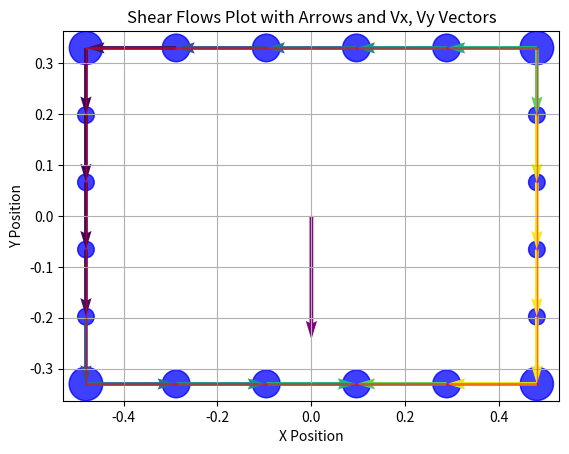

The matplotlib source for this figure:
import numpy as np
import matplotlib.pyplot as plt

def compute_Ixx_Iyy_Ixy(w, h, t_top_bottom, t_sides,d, a):
    # See Cross_section.png, x is horizontal and centered pointing right. y is vertical and centered asumes corners are squares
    Ixx_corner = (1/12) * (d**4) + a*(((h-(d/2))/2)**2)
    Iyy_corner = (1/12) * (d**4) + a*(((w-(d/2))/2)**2)
    Ixx_corners = Ixx_corner*4
    Iyy_corners = Iyy_corner*4

    Ixx_horizontal_plates = 2*((t_top_bottom*w)*((h/2)**2))
    Iyy_horizontal_plates = t_top_bottom*(w**3)/6

    Ixx_vertical_plates = t_sides*(h**3)/6
    Iyy_vertical_plates = 2*((t_sides*h)*((w/2)**2))

    Ixx = Ixx_horizontal_plates + Ixx_vertical_plates + Ixx_corners
    Iyy = Iyy_horizontal_plates + Iyy_vertical_plates + Iyy_corners

    Ixy = 0

    return Ixx, Iyy, Ixy

def compute_area(w, h, t_top_bottom, t_sides,d, a):
    return 4*a + 2*t_top_bottom*w + 2*t_sides*h

def compute_bending_tension(Mx, My, Ixx, Iyy, Ixy, x, y):
    a = Mx*Iyy - My*Ixy
    b = My*Ixx - Mx*Ixy
    c = Ixx*Iyy - Ixy*Ixy
    tension = (a*y + b*x)/c
    return tension

def check_bending_ok(w, h, t_top_bottom, t_sides,d, a, Mx, My, tension_max):
    '''Returns true, SF if nothing breaks and false, SF if tension_max is reached'''
    Ixx, Iyy, Ixy = compute_Ixx_Iyy_Ixy(w, h, t_top_bottom, t_sides,d, a)
    test_coordinates = np.array([[w/2, h/2],[-w/2, h/2], [-w/2, -h/2], [w/2, -h/2]])
    tensions = np.array([0,0,0,0])
    for i in range(4):
        tensions[i] = compute_bending_tension(Mx, My, Ixx, Iyy, Ixy, test_coordinates[i,0], test_coordinates[i,1])
    SF = tension_max/tensions.max()
    if SF > 1:
        return True, SF
    else:
        return False, SF

def find_areas(w, h, t_top_bottom, t_sides,d, a, Mx, My, tension_max):
    failure, SF = check_bending_ok(w, h, t_top_bottom, t_sides,d, a, Mx, My, tension_max)
    while SF > 1.01 or SF < 1:
        failure, SF = check_bending_ok(w, h, t_top_bottom, t_sides, d, a, Mx, My, tension_max)
        a = a/SF
    return a

# SHEAR ANALYSIS-------------------------------------

def create_areas_and_thicknesses(w, h, d, a, subdivisions, top_thickness, side_thickness):
    up_pos = (h - d) / 2
    right_pos = (w - d) / 2
    areas = np.array([[right_pos, up_pos, a]])
    thicknesses = np.array([side_thickness])
    for i in range(subdivisions - 1):
        areas = np.append(areas, np.array([[right_pos, up_pos - ((i + 1) * up_pos * 2 / subdivisions), 0]]), axis=0)
        thicknesses = np.append(thicknesses, np.array([side_thickness]))
    areas = np.append(areas, np.array([[right_pos, -up_pos, a]]), axis=0)
    thicknesses = np.append(thicknesses, np.array([top_thickness]))
    for i in range(subdivisions - 1):
        areas = np.append(areas, np.array([[right_pos - ((i + 1) * right_pos * 2 / subdivisions), -up_pos, 0]]), axis=0)
        thicknesses = np.append(thicknesses, np.array([top_thickness]))
    areas = np.append(areas, np.array([[-right_pos, -up_pos, a]]), axis=0)
    thicknesses = np.append(thicknesses, np.array([side_thickness]))
    for i in range(subdivisions - 1):
        areas = np.append(areas, np.array([[-right_pos, -up_pos + ((i + 1) * up_pos * 2 / subdivisions), 0]]), axis=0)
        thicknesses = np.append(thicknesses, np.array([side_thickness]))
    areas = np.append(areas, np.array([[-right_pos, up_pos, a]]), axis=0)
    thicknesses = np.append(thicknesses, np.array([top_thickness]))
    for i in range(subdivisions - 1):
        areas = np.append(areas, np.array([[-right_pos + ((i + 1) * right_pos * 2 / subdivisions), up_pos, 0]]), axis=0)
        thicknesses = np.append(thicknesses, np.array([top_thickness]))
    return areas, thicknesses


def plot_areas(areas, thicknesses):
    # Extract x, y coordinates and sizes
    x = areas[:, 0]
    y = areas[:, 1]
    sizes = (areas[:, 2]) * 1000000 + 10  # Adjust scaling factor for better visualization

    # Plot points
    plt.scatter(x, y, s=sizes, c='blue', alpha=0.5)

    # Plot lines with varying thicknesses
    for i in range(len(x) - 1):
        plt.plot(x[i:i + 2], y[i:i + 2], linestyle='-', color='red', alpha=0.5, linewidth=thicknesses[i] * 1000)

    # Connect the last point to the first one
    plt.plot([x[-1], x[0]], [y[-1], y[0]], linestyle='-', color='red', alpha=0.5, linewidth=thicknesses[-1] * 1000)

    plt.xlabel('X Position')
    plt.ylabel('Y Position')
    plt.title('Areas Plot')
    plt.grid(True)
    plt.show()

def get_distance(x1, y1, x2, y2):
    return np.sqrt((x1 - x2) ** 2 + (y1 - y2) ** 2)

def update_areas_bending(areas, thicknesses, Mx, My, Ixx, Iyy, Ixy):
    i=0
    for area in areas:
        term_2 = 2+ compute_bending_tension(Mx, My, Ixx, Iyy, Ixy, areas[i-1, 0], areas[i-1, 1])/compute_bending_tension(Mx, My, Ixx, Iyy, Ixy, areas[i, 0], areas[i, 1])
        extra_area_1 = term_2*(thicknesses[i-1]*get_distance(areas[i-1, 0], areas[i-1, 1], areas[i,0], areas[i,1]))/6
        if i+1 < np.size(areas, axis=0):
            term_2 = 2+ compute_bending_tension(Mx, My, Ixx, Iyy, Ixy, areas[i+1, 0], areas[i+1, 1])/compute_bending_tension(Mx, My, Ixx, Iyy, Ixy, areas[i, 0], areas[i, 1])
            extra_area_2 = term_2 * (thicknesses[i] * get_distance(areas[i + 1, 0], areas[i + 1, 1], areas[i, 0], areas[i, 1])) / 6
            areas[i, 2] += extra_area_1+extra_area_2
        else:
            term_2 = 2 + compute_bending_tension(Mx, My, Ixx, Iyy, Ixy, areas[0, 0], areas[0, 1]) / compute_bending_tension(Mx, My, Ixx, Iyy, Ixy, areas[i, 0], areas[i, 1])
            extra_area_2 = term_2 * (thicknesses[i] * get_distance(areas[0, 0], areas[0, 1], areas[i, 0], areas[i, 1])) / 6
            areas[i, 2] += extra_area_1 + extra_area_2
        i+=1
def parallel_axis_theorem(Ic, A, d):
    return Ic + A * d**2
def compute_Ixx_Iyy_with_parallel_axis(areas):
    Ixx = 0
    Iyy = 0
    centroid_x = np.mean(areas[:, 0])
    centroid_y = np.mean(areas[:, 1])

    for area in areas:
        x, y, A = area
        d_x = x - centroid_x
        d_y = y - centroid_y
        # Assuming point areas
        Ic = 0  # Moment of inertia for a square about its centroid
        Ixx += parallel_axis_theorem(Ic, A, d_y)
        Iyy += parallel_axis_theorem(Ic, A, d_x)

    return Ixx, Iyy

def compute_shear_flows(areas, Vx, Vy):
    Ixy = 0
    Ixx, Iyy = compute_Ixx_Iyy_with_parallel_axis(areas)
    a = -1* (Vy*Iyy)/(Ixx*Iyy)
    b = -1* (Vx*Ixx)/(Ixx*Iyy)
    qb = np.empty_like(thicknesses)
    for i in range(np.size(areas, axis=0)):
        sum_br_y = np.sum(np.multiply(areas[:i, 2], areas[:i, 1]))
        sum_br_x = np.sum(np.multiply(areas[:i, 2], areas[:i, 0]))
        qb[i] = a*sum_br_y + b*sum_br_x
    return qb, qb.max()

def plot_shear_flows(areas, shear_flows):
    # Extract x, y coordinates and sizes
    x = areas[:, 0]
    y = areas[:, 1]
    sizes = (areas[:, 2]) * 1000000 + 10  # Adjust scaling factor for better visualization

    # Plot points
    plt.scatter(x, y, s=sizes, c='blue', alpha=0.5)

    # Plot lines with varying thicknesses and shear flow values as annotations
    for i in range(len(x) - 1):
        plt.plot(x[i:i + 2], y[i:i + 2], linestyle='-', color='red', alpha=0.5, linewidth=thicknesses[i] * 1000)
        plt.text((x[i] + x[i + 1]) / 2, (y[i] + y[i + 1]) / 2, f'{shear_flows[i]:.2f}', color='green')

    # Connect the last point to the first one
    plt.plot([x[-1], x[0]], [y[-1], y[0]], linestyle='-', color='red', alpha=0.5, linewidth=thicknesses[-1] * 1000)
    plt.text((x[-1] + x[0]) / 2, (y[-1] + y[0]) / 2, f'{shear_flows[-1]:.2f}', color='green')

    plt.xlabel('X Position')
    plt.ylabel('Y Position')
    plt.title('Shear Flows Plot')
    plt.grid(True)
    plt.show()
def plot_shear_flows_with_arrows(areas, shear_flows, Vx, Vy):
    # Extract x, y coordinates and sizes
    x = areas[:, 0]
    y = areas[:, 1]
    sizes = (areas[:, 2]) * 1000000 + 10  # Adjust scaling factor for better visualization

    # Plot points
    plt.scatter(x, y, s=sizes, c='blue', alpha=0.5)

    # Compute arrow directions and lengths
    dx = np.diff(x, append=x[0])
    dy = np.diff(y, append=y[0])

    # Adjust start positions and directions based on the sign of shear flows
    start_x = np.zeros_like(x)
    start_y = np.zeros_like(y)
    for i in range(len(shear_flows)):
        if shear_flows[i] < 0:
            if i+1 < np.size(x):
                start_x[i], start_y[i] = x[i + 1], y[i + 1]
            else:
                start_x[i], start_y[i] = x[0], y[0]
            dx[i], dy[i] = -dx[i], -dy[i]
        else:
            start_x[i], start_y[i] = x[i], y[i]

    # Normalize the lengths of the arrows based on shear flows
    lengths = np.sqrt(dx ** 2 + dy ** 2)
    arrow_lengths = shear_flows / np.max(np.abs(shear_flows)) * lengths

    # Plot arrows for shear flows
    plt.quiver(start_x, start_y, dx, dy, shear_flows, angles='xy', scale_units='xy', scale=1, color='green')

    # Plot Vx and Vy vectors
    centroid_x = np.mean(x)
    centroid_y = np.mean(y)
    plt.quiver(centroid_x, centroid_y, Vx / 700000, Vy / 700000, color='purple', scale=1, scale_units='xy', angles='xy')

    plt.xlabel('X Position')
    plt.ylabel('Y Position')
    plt.title('Shear Flows Plot with Arrows and Vx, Vy Vectors')
    plt.grid(True)
    plt.show()

# Example parameters
w, h, d = 1, 0.7, 0.04
top_thickness = 0.002
sides_thickness = 0.001
subdivisions = 5

a=find_areas(w, h, top_thickness, sides_thickness, d, 100, 100, 300, 200000)
print(a)
Ixx, Iyy, Ixy = compute_Ixx_Iyy_Ixy(w, h, top_thickness, sides_thickness, d, a)
areas, thicknesses = create_areas_and_thicknesses(w, h, d, a, subdivisions, top_thickness, sides_thickness)
update_areas_bending(areas, thicknesses, 100, 300, Ixx, Iyy, Ixy)
plot_areas(areas, thicknesses)
qb, qbmax = compute_shear_flows(areas, 0, -170000)
print(qb)
plot_shear_flows_with_arrows(areas, qb, 0, -170000)